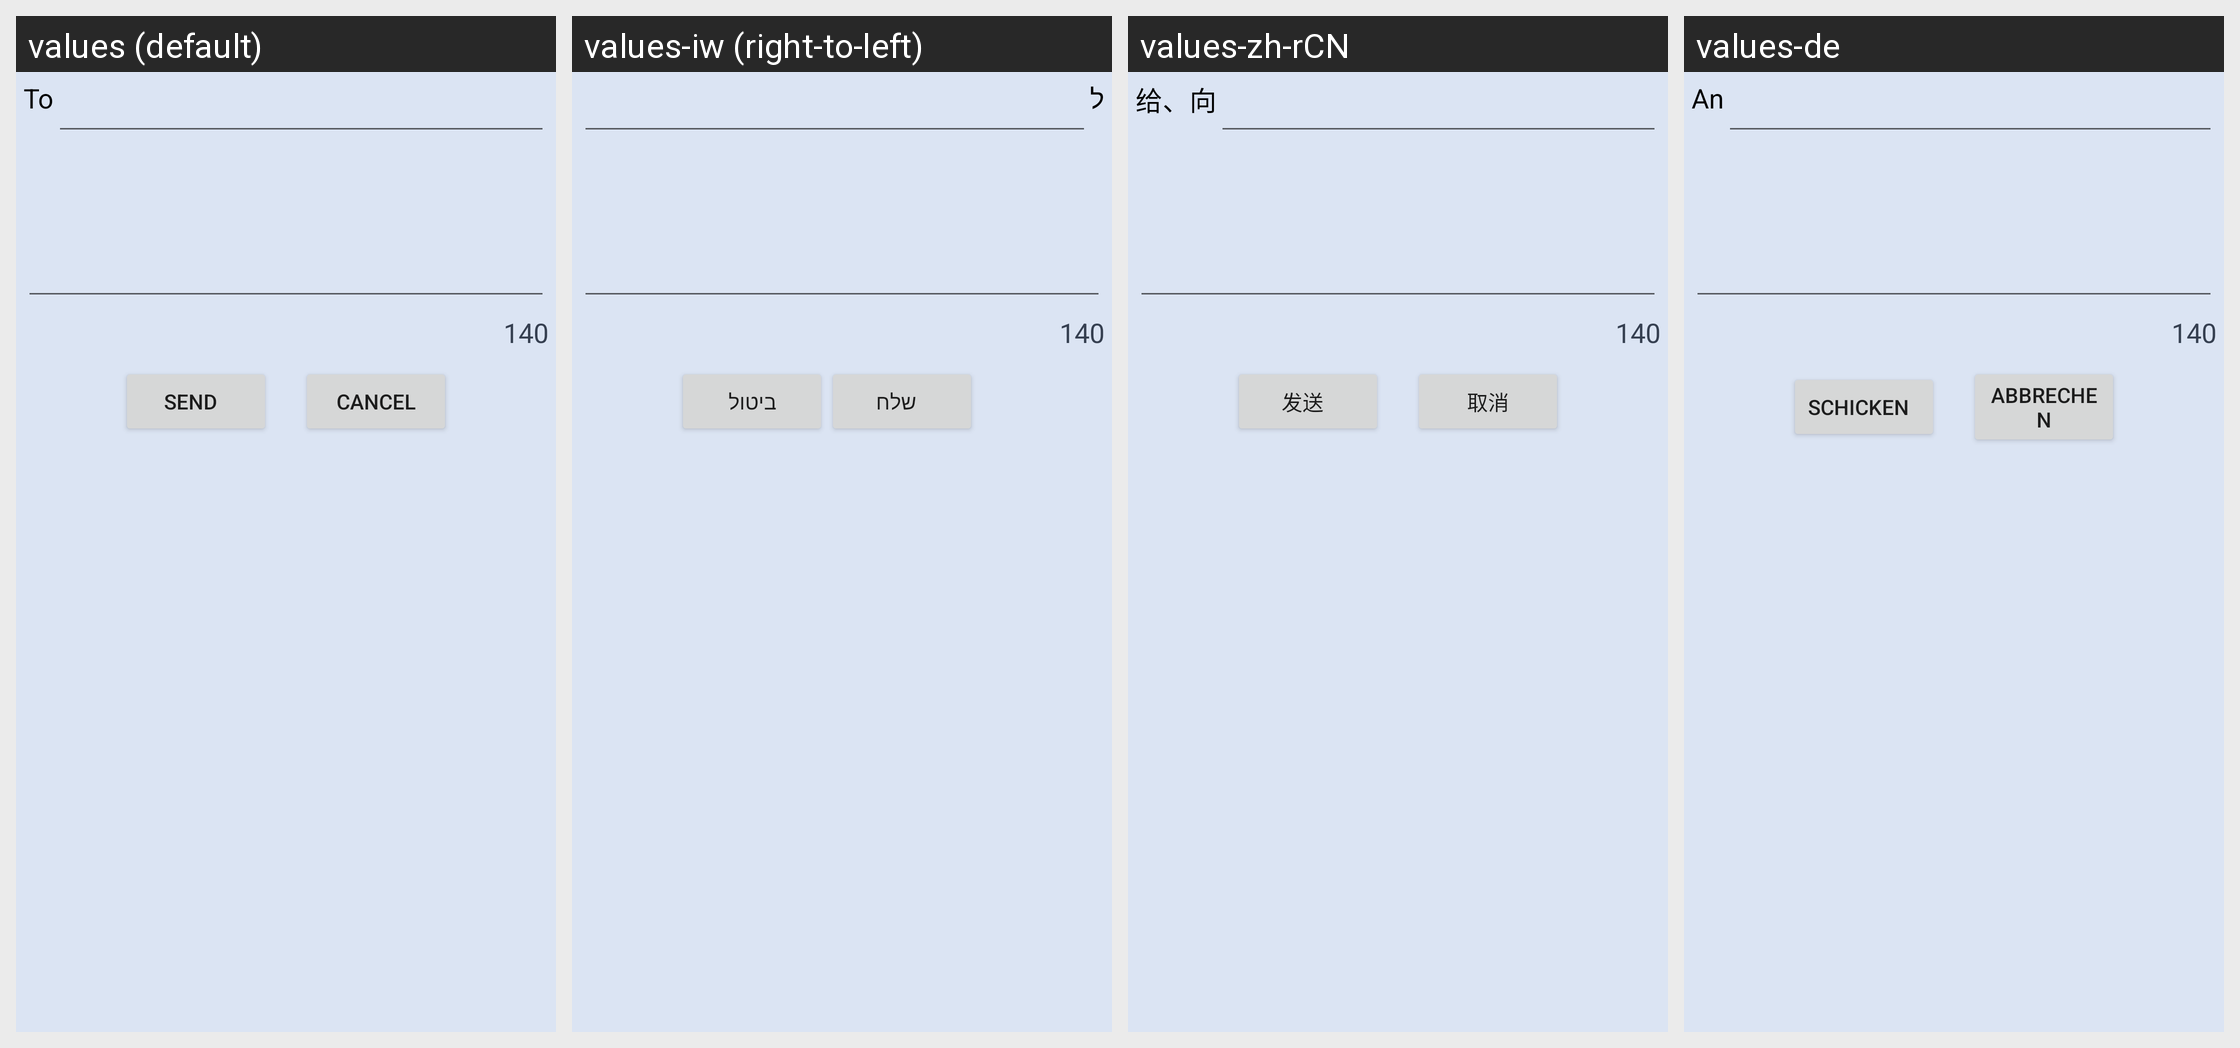

Locale-by-locale string values for the Android screen shown in this grid:
Android screen res/layout/new_dm.xml rendered under 4 locales, left to right: values (default), values-iw (right-to-left), values-zh-rCN, values-de. Device: Nexus 5 (rendered at 1080×1920; each locale shown at half size, 540×960, under a caption strip naming it); theme Theme.MaterialComponents.DayNight.NoActionBar.
Other locales in the repository, not shown: values-de-rCH, values-it.
Strings drawn on this screen, with the default value and each locale's value (text and hints the layout hard-codes, and strings that could not be matched under every locale, appear in the picture but are not listed):

to
  values: To
  values-iw: ל
  values-zh-rCN: 给、向
  values-de: An

tweet_length
  values: 140
  values-iw: 140
  values-zh-rCN: 140
  values-de: 140

send
  values: Send
  values-iw: שלח
  values-zh-rCN: 发送
  values-de: Schicken

cancel
  values: Cancel
  values-iw: ביטול
  values-zh-rCN: 取消
  values-de: Abbrechen
